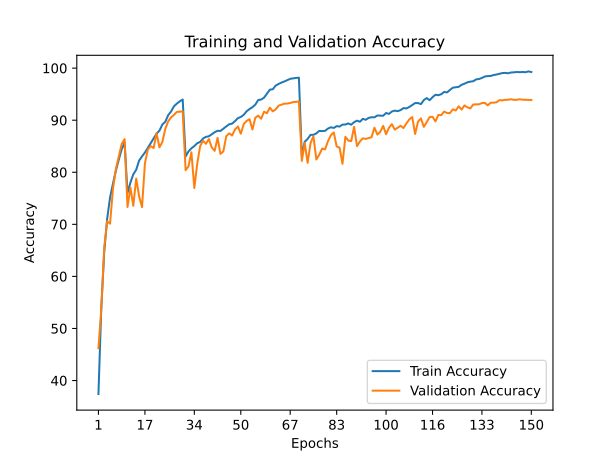

Values plotted in this chart, from the file beside it:
train_accuracy; train_loss; valid_accuracy; valid_loss
37,4120; 1,6910; 46,2000; 1,5586
54,2880; 1,2621; 53,8600; 1,2992
64,7180; 0,9933; 65,6600; 1,0335
71,0660; 0,8228; 70,5900; 0,8636
75,1680; 0,7150; 70,1200; 0,8699
77,8140; 0,6376; 76,8400; 0,7131
80,3020; 0,5651; 80,6100; 0,5917
82,4160; 0,5021; 83,0600; 0,4964
84,4080; 0,4501; 85,4300; 0,4441
85,7340; 0,4146; 86,3600; 0,4100
76,0320; 0,6873; 73,3200; 0,7948
78,0020; 0,6329; 77,0500; 0,6903
79,6020; 0,5855; 73,5600; 0,8046
80,4840; 0,5584; 78,7900; 0,6302
82,2460; 0,5139; 75,3700; 0,7513
83,0520; 0,4910; 73,3000; 0,8123
83,7880; 0,4668; 81,7100; 0,5370
84,7020; 0,4427; 84,3600; 0,4488
85,5800; 0,4194; 85,0300; 0,4511
86,5260; 0,3900; 84,6500; 0,4707
87,4080; 0,3658; 87,5000; 0,3773
87,9980; 0,3484; 84,7800; 0,4611
89,1700; 0,3122; 85,8200; 0,4341
89,6880; 0,2939; 88,3100; 0,3496
90,9620; 0,2629; 89,7900; 0,3014
91,6720; 0,2379; 90,5500; 0,2720
92,6720; 0,2153; 91,0200; 0,2679
93,1900; 0,1998; 91,5900; 0,2663
93,6280; 0,1895; 91,6300; 0,2501
93,9680; 0,1789; 91,7200; 0,2525
83,0160; 0,4887; 80,3900; 0,5601
84,0060; 0,4610; 81,1200; 0,5611
84,6020; 0,4472; 83,8400; 0,4774
85,0260; 0,4317; 76,9700; 0,7790
85,5680; 0,4227; 81,6100; 0,5477
85,8300; 0,4066; 85,0100; 0,4559
86,4700; 0,3961; 86,0600; 0,4234
86,7960; 0,3806; 85,4600; 0,4153
86,9080; 0,3778; 86,3800; 0,4263
87,2900; 0,3726; 84,7700; 0,4500
87,6880; 0,3553; 84,1100; 0,5057
87,9600; 0,3499; 86,6100; 0,3971
87,9360; 0,3480; 83,5200; 0,5204
88,3840; 0,3376; 84,0100; 0,4974
88,8020; 0,3246; 86,9400; 0,3883
89,2180; 0,3120; 87,4700; 0,3907
89,3400; 0,3071; 87,0600; 0,3942
89,8180; 0,2917; 88,2200; 0,3709
90,3900; 0,2787; 88,7800; 0,3416
90,6240; 0,2728; 87,4100; 0,4054
91,0200; 0,2615; 89,2400; 0,3359
91,7120; 0,2386; 89,8600; 0,3085
92,1400; 0,2285; 90,1900; 0,3047
92,4960; 0,2174; 88,2100; 0,4200
92,9860; 0,2042; 90,4800; 0,2969
93,8840; 0,1809; 90,8700; 0,2757
93,9540; 0,1752; 90,2800; 0,3227
94,3280; 0,1638; 91,6300; 0,2586
95,0860; 0,1426; 91,3400; 0,2890
95,8580; 0,1232; 92,4100; 0,2600
... 90 more rows
